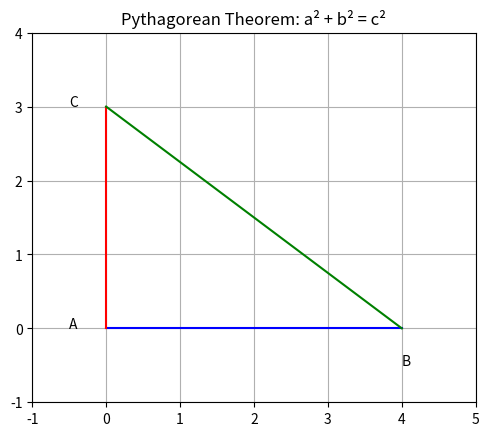

Generate this figure with matplotlib:
import matplotlib.pyplot as plt
import numpy as np

# Coordinates
A = np.array([0, 0])
B = np.array([4, 0])
C = np.array([0, 3])

# Vectors AB, AC, and BC
AB = B - A
AC = C - A
BC = C - B

# Plot the triangle ABC
plt.figure()
plt.plot([A[0], B[0]], [A[1], B[1]], 'b-')
plt.plot([A[0], C[0]], [A[1], C[1]], 'r-')
plt.plot([B[0], C[0]], [B[1], C[1]], 'g-')

# Annotate points
plt.text(A[0]-0.5, A[1], 'A')
plt.text(B[0], B[1]-0.5, 'B')
plt.text(C[0]-0.5, C[1], 'C')

# Display
plt.xlim(-1, 5)
plt.ylim(-1, 4)
plt.gca().set_aspect('equal', adjustable='box')
plt.title('Pythagorean Theorem: a² + b² = c²')
plt.grid()
plt.show()
